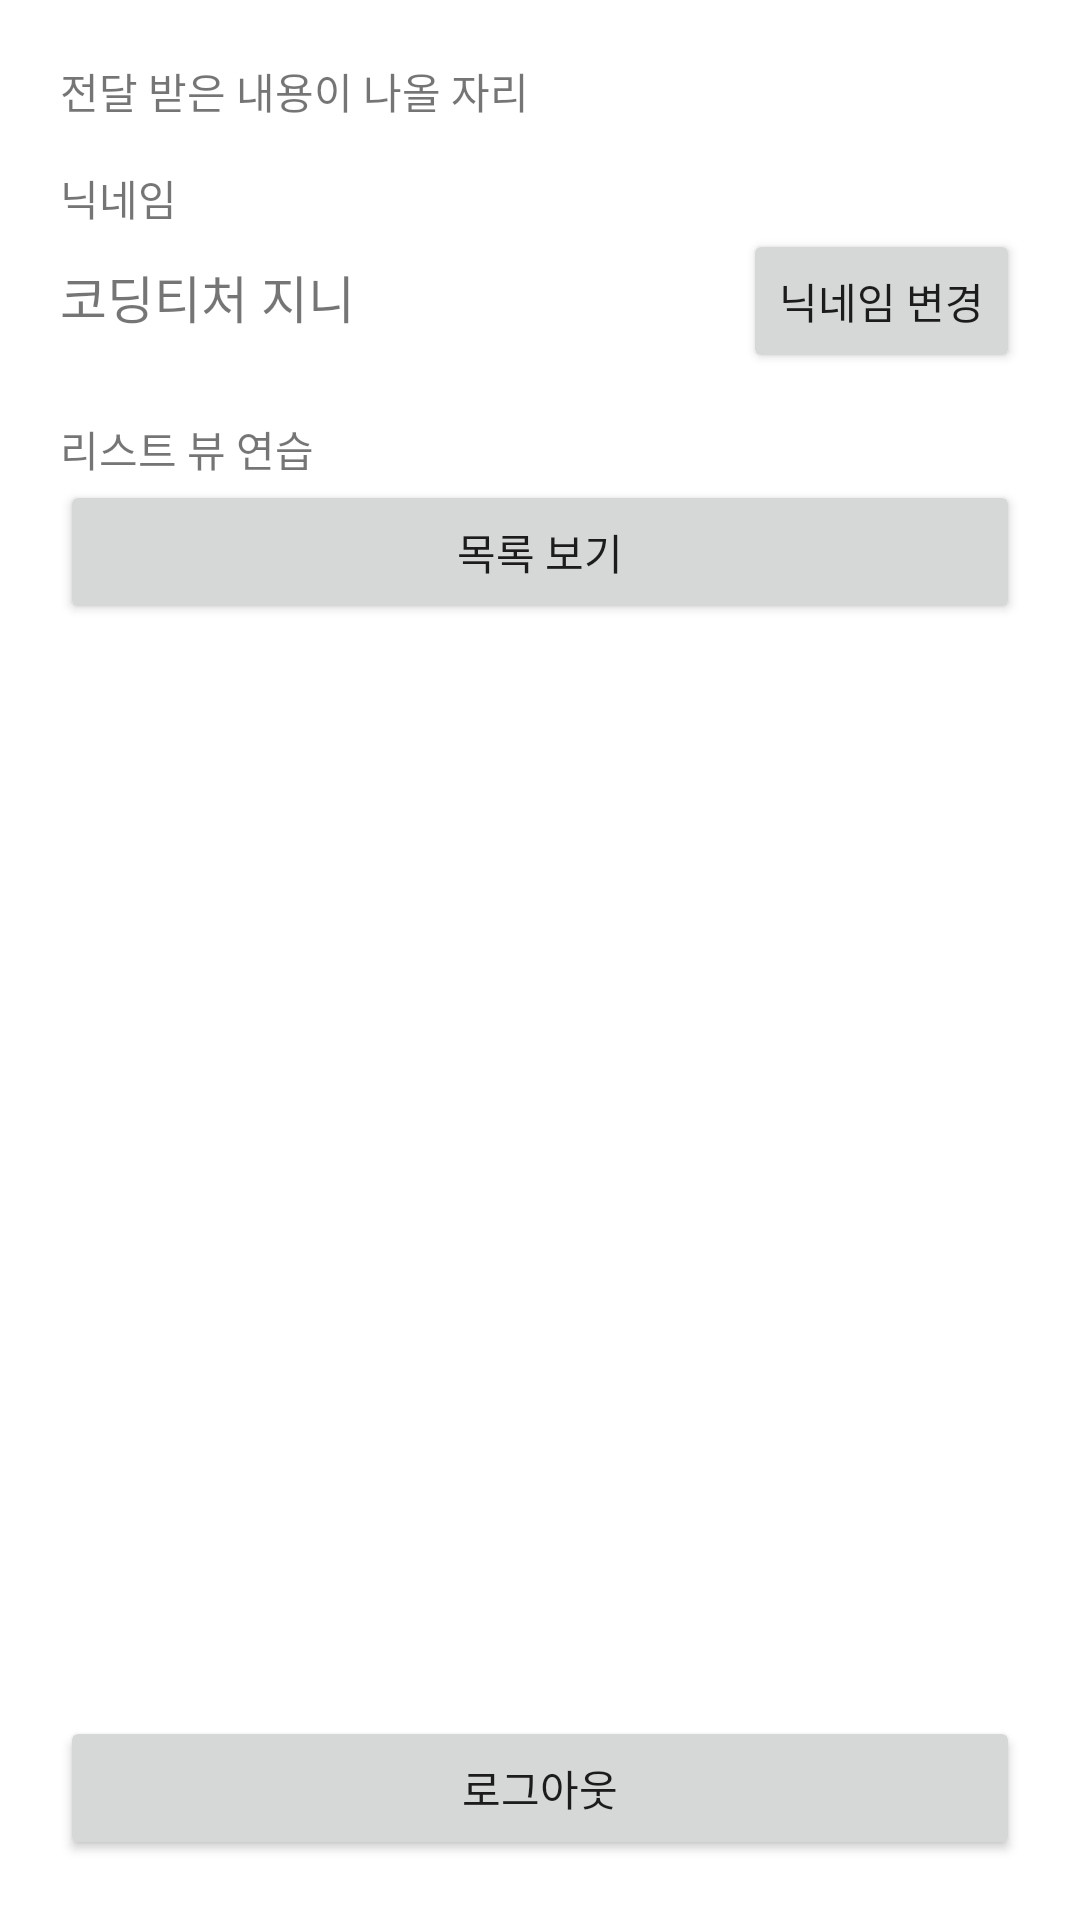

Write the Android layout XML for this screen, with the resource values it uses.
<!-- AndroidManifest.xml: application theme Theme.MyFirstAndroidApp_Gein -->
<!-- res/layout/activity_other.xml -->
<?xml version="1.0" encoding="utf-8"?>
<LinearLayout xmlns:android="http://schemas.android.com/apk/res/android"
    xmlns:app="http://schemas.android.com/apk/res-auto"
    xmlns:tools="http://schemas.android.com/tools"
    android:layout_width="match_parent"
    android:layout_height="match_parent"
    android:orientation="vertical"
    android:padding="20dp"
    android:gravity="top"
    tools:context=".OtherActivity">

    <TextView
        android:id="@+id/receivedMessageTxt"
        android:layout_width="wrap_content"
        android:layout_height="wrap_content"
        android:text="전달 받은 내용이 나올 자리" />

    <TextView
        android:layout_width="wrap_content"
        android:layout_height="wrap_content"
        android:text="닉네임"
        android:layout_marginTop="15dp" />

    <LinearLayout
        android:layout_width="match_parent"
        android:layout_height="wrap_content"
        android:orientation="horizontal">

        <TextView
            android:id="@+id/nicknameTxt"
            android:layout_width="wrap_content"
            android:layout_height="wrap_content"
            android:textSize="17sp"
            android:text="코딩티처 지니"  />

        <TextView
            android:layout_width="0dp"
            android:layout_height="wrap_content"
            android:layout_weight="1"   />


        <Button
            android:id="@+id/editNicknameBtn"
            android:layout_width="wrap_content"
            android:layout_height="wrap_content"
            android:text="닉네임 변경"   />

    </LinearLayout>

    <TextView
        android:layout_width="wrap_content"
        android:layout_height="wrap_content"
        android:text="리스트 뷰 연습"
        android:layout_marginTop="15dp" />

    <Button
        android:id="@+id/listBtn"
        android:layout_width="match_parent"
        android:layout_height="wrap_content"
        android:text="목록 보기" />

    <TextView
        android:layout_width="match_parent"
        android:layout_height="0dp"
        android:layout_weight="1" />

    <Button
        android:id="@+id/logoutBtn"
        android:layout_width="match_parent"
        android:layout_height="wrap_content"
        android:text="로그아웃" />

</LinearLayout>
<!-- resources referenced by this layout -->
<resources>
  <style name="Theme.MyFirstAndroidApp_Gein" parent="Theme.MaterialComponents.DayNight.DarkActionBar">
          
          <item name="colorPrimary">@color/purple_500</item>
          <item name="colorPrimaryVariant">@color/purple_700</item>
          <item name="colorOnPrimary">@color/white</item>
          
          <item name="colorSecondary">@color/teal_200</item>
          <item name="colorSecondaryVariant">@color/teal_700</item>
          <item name="colorOnSecondary">@color/black</item>
          
          <item name="android:statusBarColor" tools:targetApi="21">?attr/colorPrimaryVariant</item>
          
      </style>
  <!-- not gathered from this repository: default colours our renderer supplied (Android Studio template values) -->
  <color name="purple_500">#FF6200EE</color>
  <color name="purple_700">#FF3700B3</color>
  <color name="teal_200">#FF03DAC5</color>
  <color name="teal_700">#FF018786</color>
  <color name="black">#FF000000</color>
  <color name="white">#FFFFFFFF</color>
</resources>
